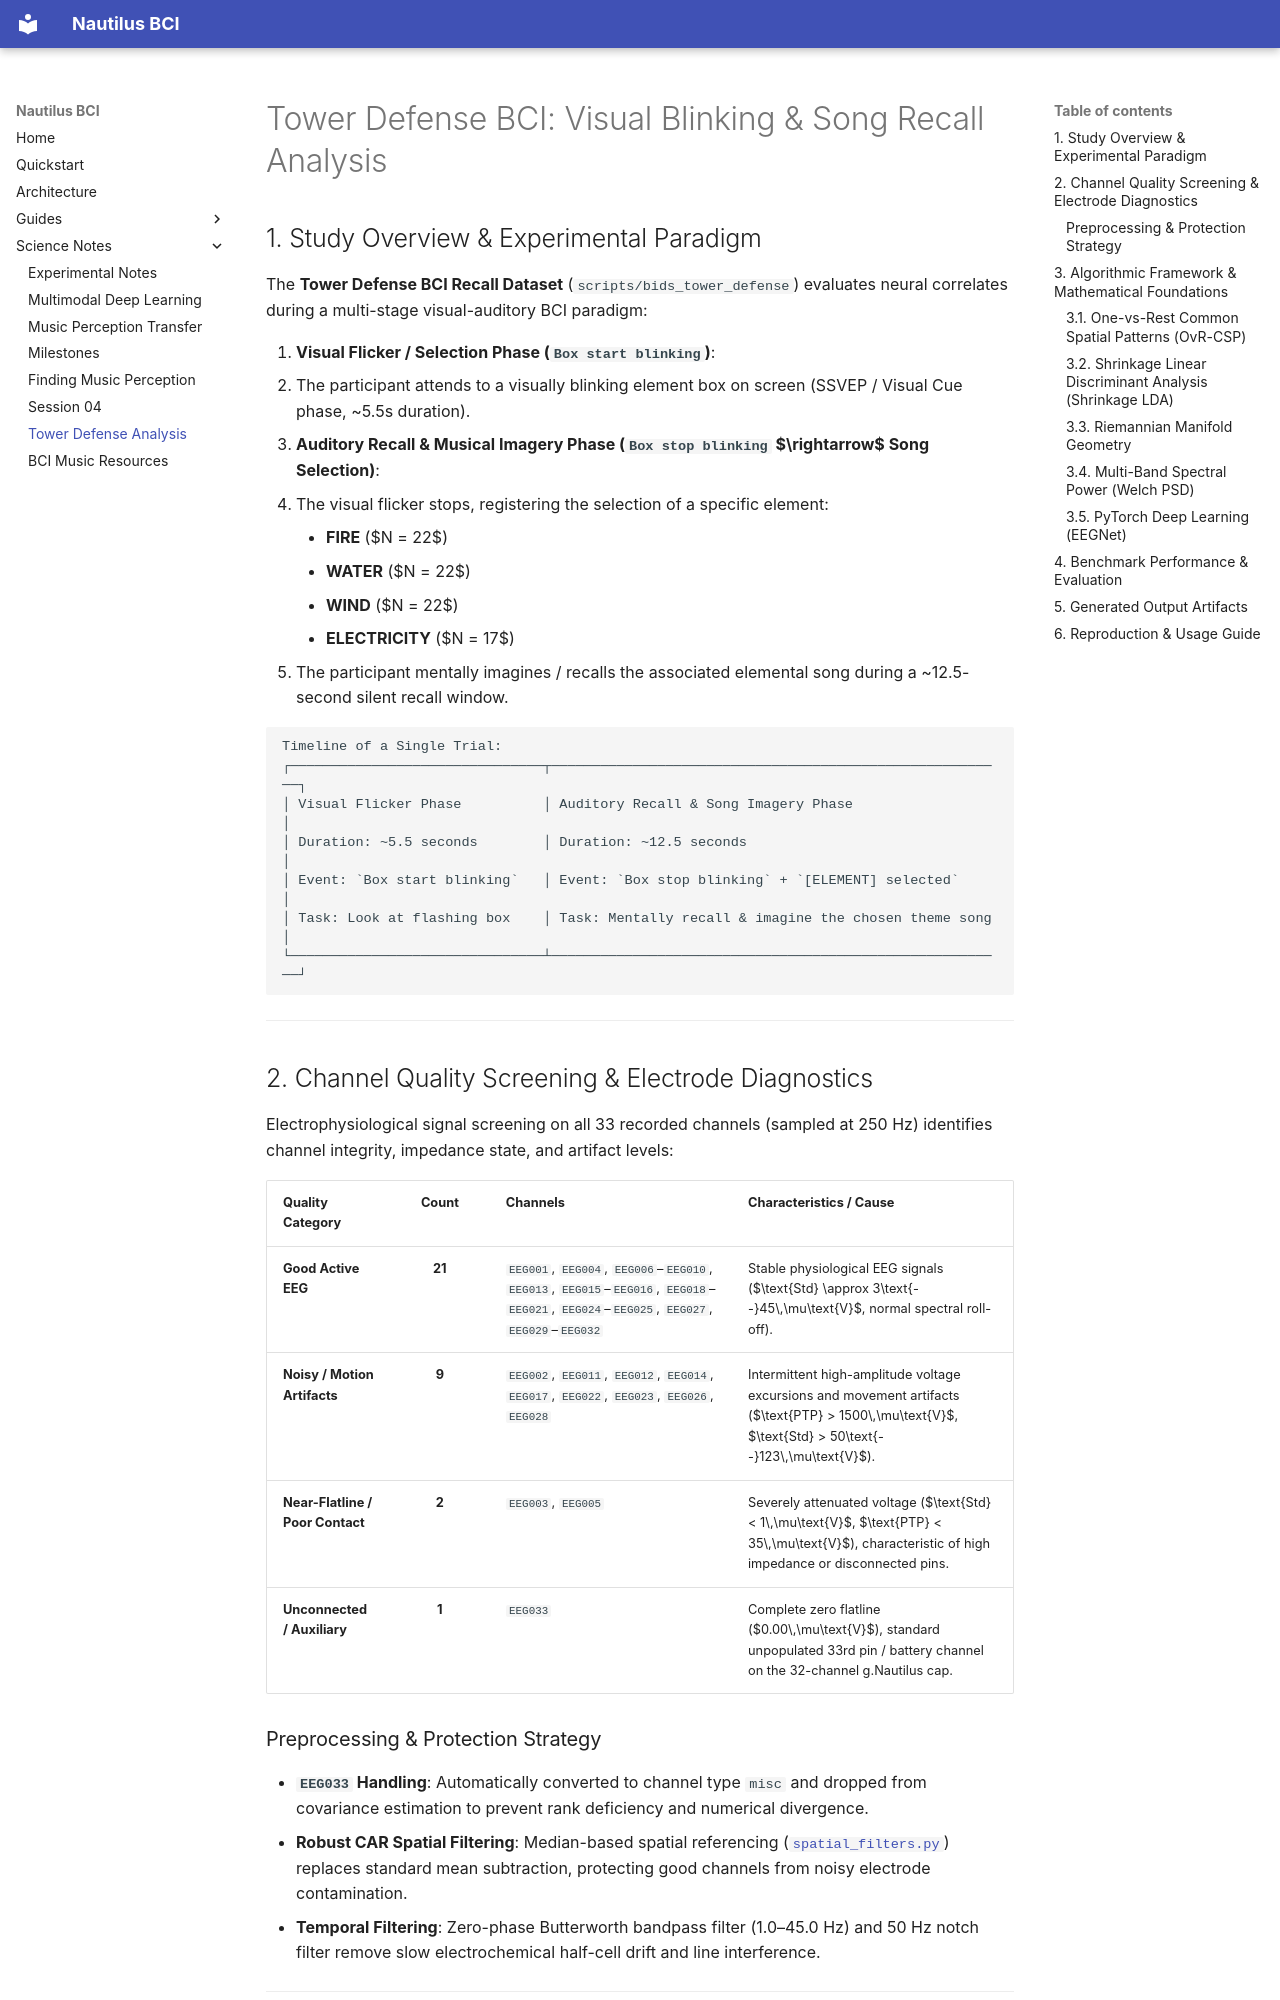

repository: JohnGF/nautilus_bci · page: science-notes/TOWER_DEFENSE_RECALL_ANALYSIS/index.html · generator: mkdocs

# Tower Defense BCI: Visual Blinking & Song Recall Analysis

## 1. Study Overview & Experimental Paradigm

The **Tower Defense BCI Recall Dataset** (`scripts/bids_tower_defense`) evaluates neural correlates during a multi-stage visual-auditory BCI paradigm:

1. **Visual Flicker / Selection Phase (`Box start blinking`)**:
   - The participant attends to a visually blinking element box on screen (SSVEP / Visual Cue phase, ~5.5s duration).
2. **Auditory Recall & Musical Imagery Phase (`Box stop blinking` $\rightarrow$ Song Selection)**:
   - The visual flicker stops, registering the selection of a specific element:
     - **FIRE** ($N = 22$)
     - **WATER** ($N = 22$)
     - **WIND** ($N = 22$)
     - **ELECTRICITY** ($N = 17$)
   - The participant mentally imagines / recalls the associated elemental song during a ~12.5-second silent recall window.

```
Timeline of a Single Trial:
┌───────────────────────────────┬────────────────────────────────────────────────────────┐
│ Visual Flicker Phase          │ Auditory Recall & Song Imagery Phase                   │
│ Duration: ~5.5 seconds        │ Duration: ~12.5 seconds                                │
│ Event: `Box start blinking`   │ Event: `Box stop blinking` + `[ELEMENT] selected`      │
│ Task: Look at flashing box    │ Task: Mentally recall & imagine the chosen theme song  │
└───────────────────────────────┴────────────────────────────────────────────────────────┘
```

---

## 2. Channel Quality Screening & Electrode Diagnostics

Electrophysiological signal screening on all 33 recorded channels (sampled at 250 Hz) identifies channel integrity, impedance state, and artifact levels:

| Quality Category | Count | Channels | Characteristics / Cause |
| :--- | :---: | :--- | :--- |
| **Good Active EEG** | **21** | `EEG001`, `EEG004`, `EEG006`–`EEG010`, `EEG013`, `EEG015`–`EEG016`, `EEG018`–`EEG021`, `EEG024`–`EEG025`, `EEG027`, `EEG029`–`EEG032` | Stable physiological EEG signals ($\text{Std} \approx 3\text{--}45\,\mu\text{V}$, normal spectral roll-off). |
| **Noisy / Motion Artifacts** | **9** | `EEG002`, `EEG011`, `EEG012`, `EEG014`, `EEG017`, `EEG022`, `EEG023`, `EEG026`, `EEG028` | Intermittent high-amplitude voltage excursions and movement artifacts ($\text{PTP} > 1500\,\mu\text{V}$, $\text{Std} > 50\text{--}123\,\mu\text{V}$). |
| **Near-Flatline / Poor Contact**| **2** | `EEG003`, `EEG005` | Severely attenuated voltage ($\text{Std} < 1\,\mu\text{V}$, $\text{PTP} < 35\,\mu\text{V}$), characteristic of high impedance or disconnected pins. |
| **Unconnected / Auxiliary** | **1** | `EEG033` | Complete zero flatline ($0.00\,\mu\text{V}$), standard unpopulated 33rd pin / battery channel on the 32-channel g.Nautilus cap. |

### Preprocessing & Protection Strategy
- **`EEG033` Handling**: Automatically converted to channel type `misc` and dropped from covariance estimation to prevent rank deficiency and numerical divergence.
- **Robust CAR Spatial Filtering**: Median-based spatial referencing ([`spatial_filters.py`](https://github.com/JohnGF/nautilus_bci/blob/main/scripts/analysis/spatial_filters.py)) replaces standard mean subtraction, protecting good channels from noisy electrode contamination.
- **Temporal Filtering**: Zero-phase Butterworth bandpass filter (1.0–45.0 Hz) and 50 Hz notch filter remove slow electrochemical half-cell drift and line interference.

---

## 3. Algorithmic Framework & Mathematical Foundations
